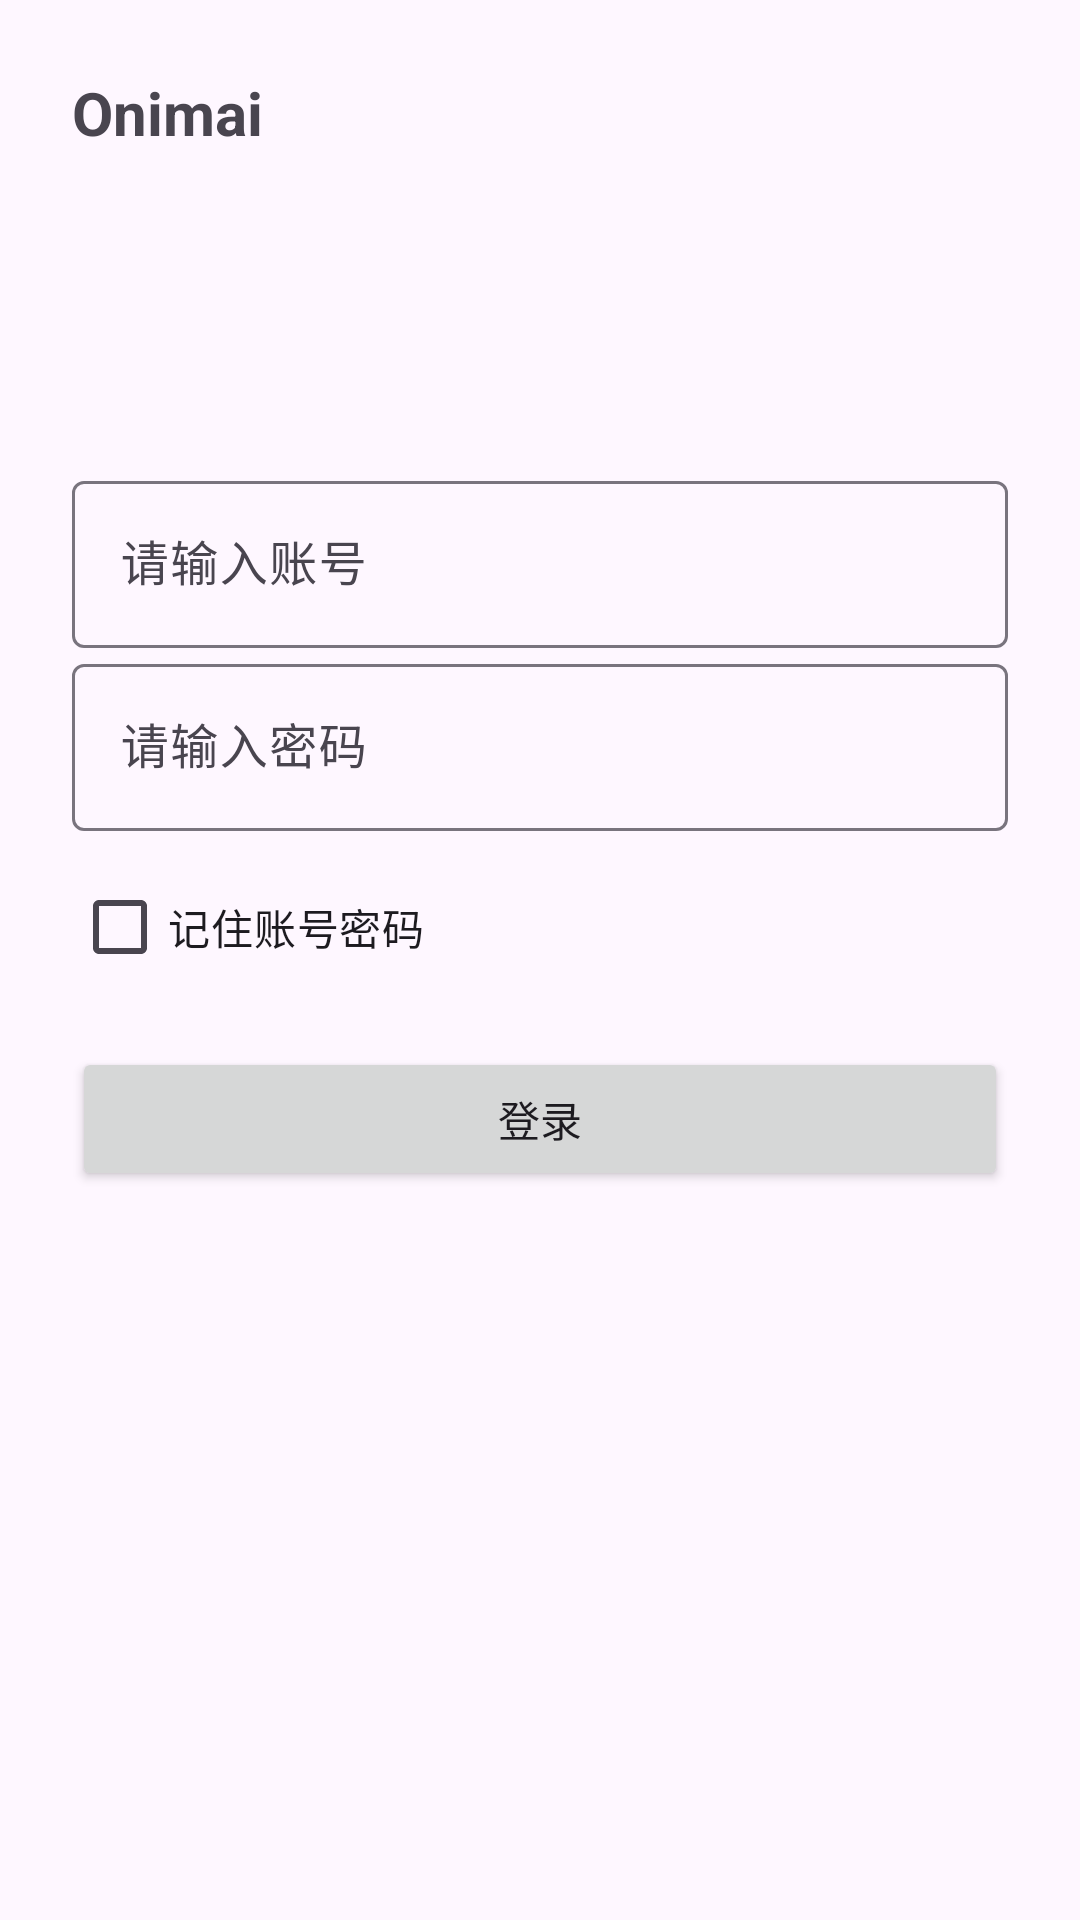

Write the Android layout XML for this screen, with the resource values it uses.
<!-- AndroidManifest.xml: application theme Theme.CampusNetHelper -->
<!-- res/layout/fragment_login.xml -->
<androidx.constraintlayout.widget.ConstraintLayout
    xmlns:android="http://schemas.android.com/apk/res/android"
    xmlns:app="http://schemas.android.com/apk/res-auto"
    android:layout_width="match_parent"
    android:layout_height="match_parent"
    android:padding="24dp">

    <TextView
        android:id="@+id/title"
        android:text="@string/app_name"
        android:textSize="20sp"
        android:textStyle="bold"
        android:layout_width="wrap_content"
        android:layout_height="wrap_content"
        app:layout_constraintTop_toTopOf="parent"
        app:layout_constraintStart_toStartOf="parent"/>

    <ImageView
        android:id="@+id/logo"
        android:layout_width="64dp"
        android:layout_height="64dp"
        app:layout_constraintTop_toBottomOf="@id/title"
        app:layout_constraintStart_toStartOf="parent"
        android:layout_marginTop="16dp"/>

    <com.google.android.material.textfield.TextInputLayout
        android:id="@+id/accountLayout"
        android:layout_width="0dp"
        android:layout_height="wrap_content"
        app:layout_constraintTop_toBottomOf="@id/logo"
        app:layout_constraintStart_toStartOf="parent"
        app:layout_constraintEnd_toEndOf="parent"
        android:layout_marginTop="24dp">

        <com.google.android.material.textfield.TextInputEditText
            android:id="@+id/accountInput"
            android:layout_width="match_parent"
            android:layout_height="wrap_content"
            android:hint="请输入账号"/>
    </com.google.android.material.textfield.TextInputLayout>

    <com.google.android.material.textfield.TextInputLayout
        android:id="@+id/passwordLayout"
        android:layout_width="0dp"
        android:layout_height="wrap_content"
        app:layout_constraintTop_toBottomOf="@id/accountLayout"
        app:layout_constraintStart_toStartOf="@id/accountLayout"
        app:layout_constraintEnd_toEndOf="@id/accountLayout">

        <com.google.android.material.textfield.TextInputEditText
            android:id="@+id/passwordInput"
            android:layout_width="match_parent"
            android:layout_height="wrap_content"
            android:hint="请输入密码"
            android:inputType="textPassword"/>
    </com.google.android.material.textfield.TextInputLayout>

    <CheckBox
        android:id="@+id/rememberCheck"
        android:text="@string/remember_credentials"
        android:layout_width="wrap_content"
        android:layout_height="wrap_content"
        app:layout_constraintTop_toBottomOf="@id/passwordLayout"
        app:layout_constraintStart_toStartOf="@id/passwordLayout"
        android:layout_marginTop="8dp"/>

    <Button
        android:id="@+id/loginButton"
        android:text="@string/login"
        android:layout_width="0dp"
        android:layout_height="wrap_content"
        app:layout_constraintTop_toBottomOf="@id/rememberCheck"
        app:layout_constraintStart_toStartOf="@id/passwordLayout"
        app:layout_constraintEnd_toEndOf="@id/passwordLayout"
        android:layout_marginTop="16dp"/>

    <TextView
        android:id="@+id/statusText"
        android:text=""
        android:layout_width="0dp"
        android:layout_height="wrap_content"
        app:layout_constraintTop_toBottomOf="@id/loginButton"
        app:layout_constraintStart_toStartOf="@id/loginButton"
        app:layout_constraintEnd_toEndOf="@id/loginButton"
        android:layout_marginTop="16dp"/>
</androidx.constraintlayout.widget.ConstraintLayout>
<!-- resources referenced by this layout -->
<resources>
  <string name="app_name">Onimai</string>
  <string name="login">登录</string>
  <string name="remember_credentials">记住账号密码</string>
  <style name="Theme.CampusNetHelper" parent="Theme.Material3.Light.NoActionBar">
          <item name="colorPrimary">@color/md_primary</item>
          <item name="colorOnPrimary">@color/md_on_primary</item>
      </style>
  <color name="md_primary">#2F80ED</color>
  <color name="md_on_primary">#FFFFFF</color>
</resources>
